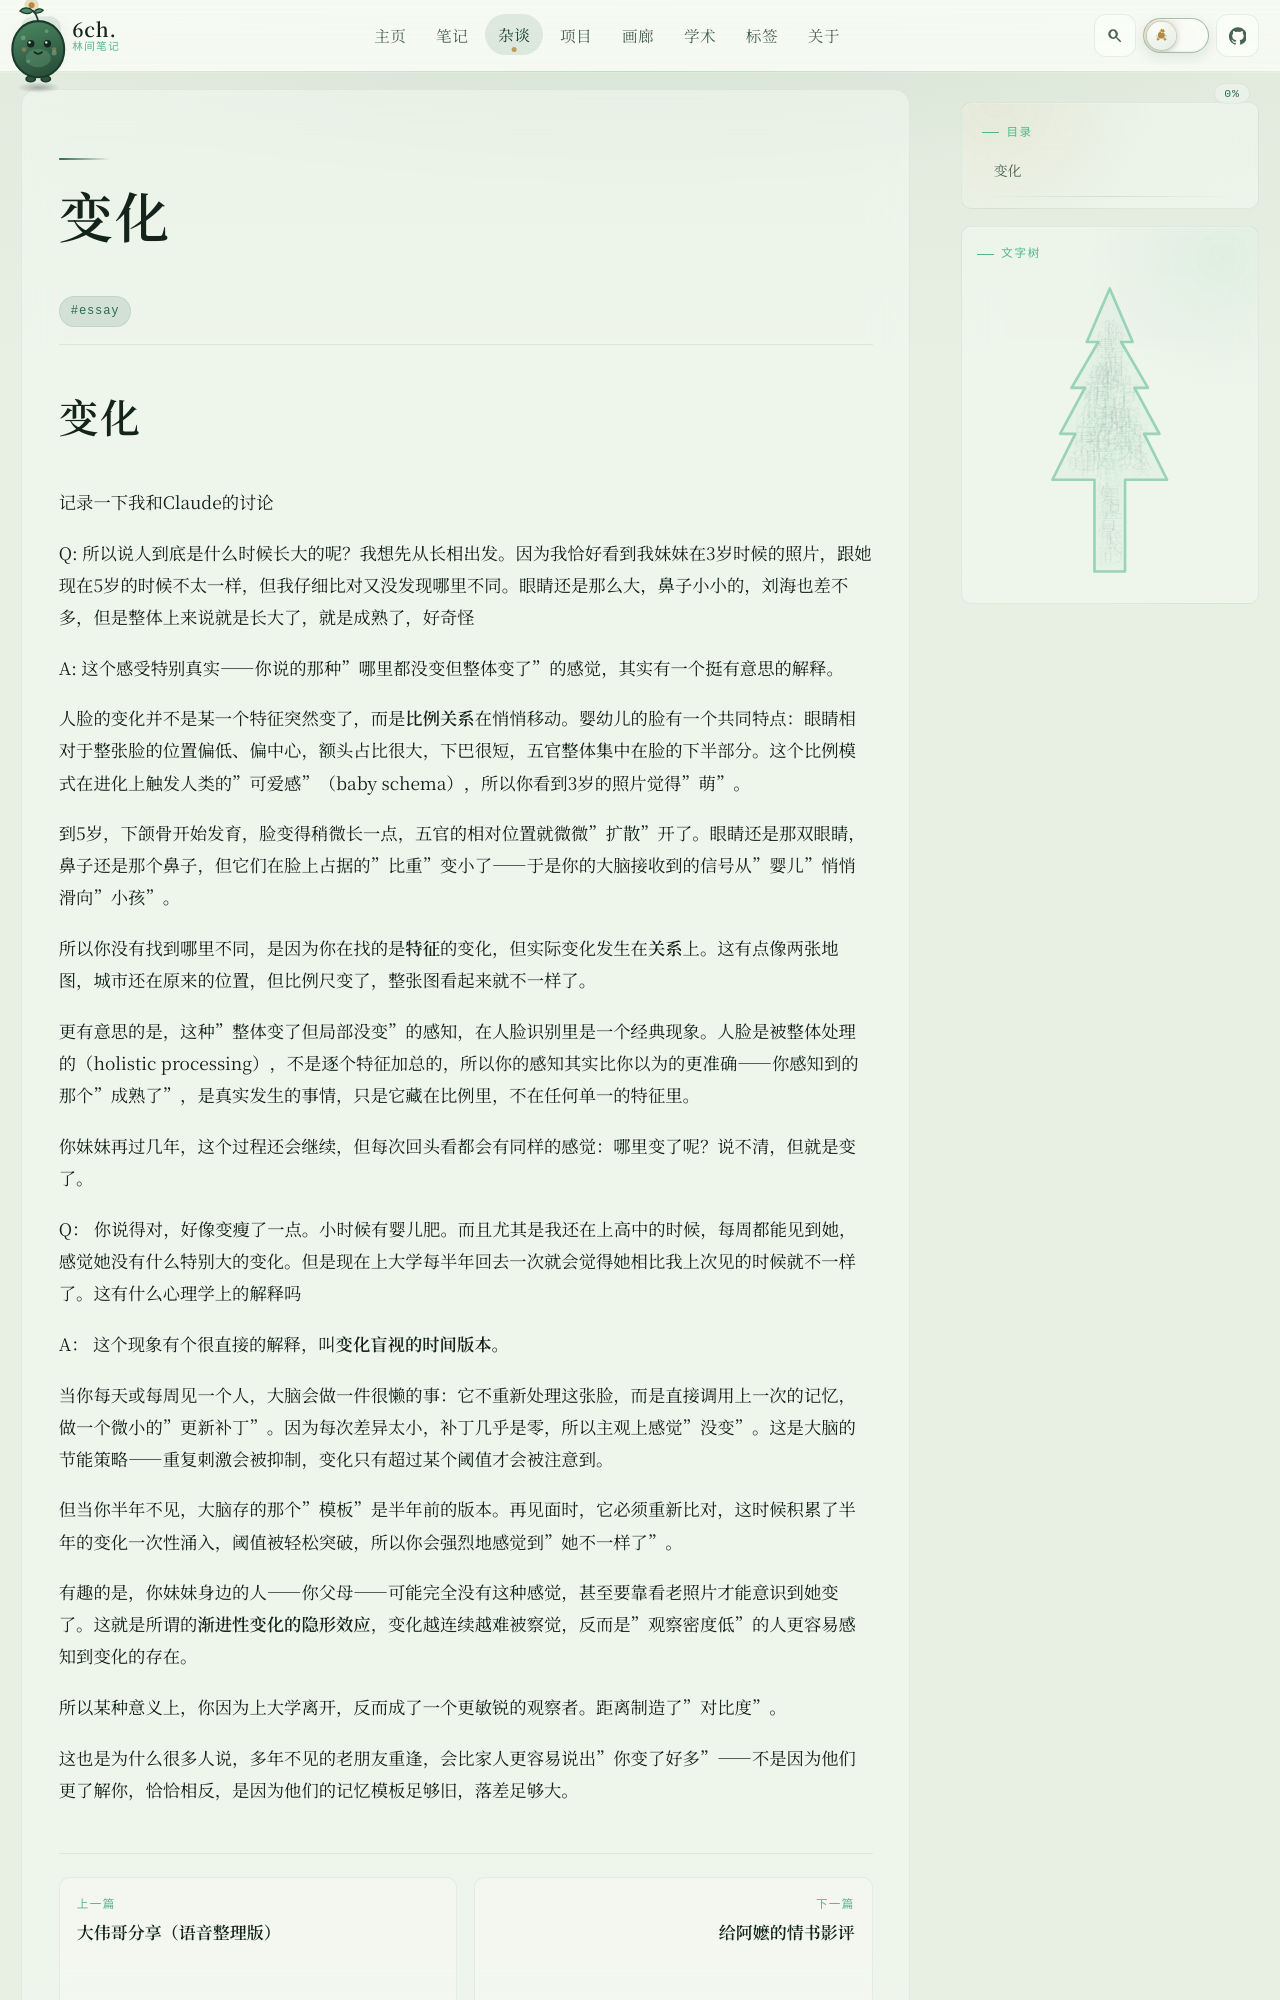

repository: 6chHenry/6chHenry.github.io · page: essay/Thoughts/懒惰的大脑/index.html · generator: mkdocs

# 变化

记录一下我和Claude的讨论

Q:
所以说人到底是什么时候长大的呢？我想先从长相出发。因为我恰好看到我妹妹在3岁时候的照片，跟她现在5岁的时候不太一样，但我仔细比对又没发现哪里不同。眼睛还是那么大，鼻子小小的，刘海也差不多，但是整体上来说就是长大了，就是成熟了，好奇怪

A:
这个感受特别真实——你说的那种"哪里都没变但整体变了"的感觉，其实有一个挺有意思的解释。

人脸的变化并不是某一个特征突然变了，而是**比例关系**在悄悄移动。婴幼儿的脸有一个共同特点：眼睛相对于整张脸的位置偏低、偏中心，额头占比很大，下巴很短，五官整体集中在脸的下半部分。这个比例模式在进化上触发人类的"可爱感"（baby schema），所以你看到3岁的照片觉得"萌"。

到5岁，下颌骨开始发育，脸变得稍微长一点，五官的相对位置就微微"扩散"开了。眼睛还是那双眼睛，鼻子还是那个鼻子，但它们在脸上占据的"比重"变小了——于是你的大脑接收到的信号从"婴儿"悄悄滑向"小孩"。

所以你没有找到哪里不同，是因为你在找的是**特征**的变化，但实际变化发生在**关系**上。这有点像两张地图，城市还在原来的位置，但比例尺变了，整张图看起来就不一样了。

更有意思的是，这种"整体变了但局部没变"的感知，在人脸识别里是一个经典现象。人脸是被整体处理的（holistic processing），不是逐个特征加总的，所以你的感知其实比你以为的更准确——你感知到的那个"成熟了"，是真实发生的事情，只是它藏在比例里，不在任何单一的特征里。

你妹妹再过几年，这个过程还会继续，但每次回头看都会有同样的感觉：哪里变了呢？说不清，但就是变了。

Q：
你说得对，好像变瘦了一点。小时候有婴儿肥。而且尤其是我还在上高中的时候，每周都能见到她，感觉她没有什么特别大的变化。但是现在上大学每半年回去一次就会觉得她相比我上次见的时候就不一样了。这有什么心理学上的解释吗

A：
这个现象有个很直接的解释，叫**变化盲视的时间版本**。

当你每天或每周见一个人，大脑会做一件很懒的事：它不重新处理这张脸，而是直接调用上一次的记忆，做一个微小的"更新补丁"。因为每次差异太小，补丁几乎是零，所以主观上感觉"没变"。这是大脑的节能策略——重复刺激会被抑制，变化只有超过某个阈值才会被注意到。

但当你半年不见，大脑存的那个"模板"是半年前的版本。再见面时，它必须重新比对，这时候积累了半年的变化一次性涌入，阈值被轻松突破，所以你会强烈地感觉到"她不一样了"。
